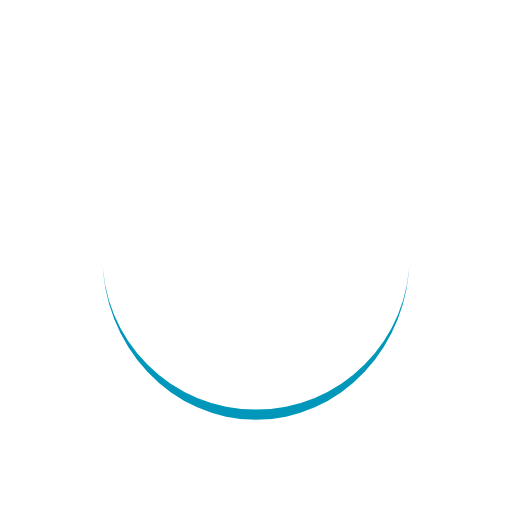
t = 0.00 s
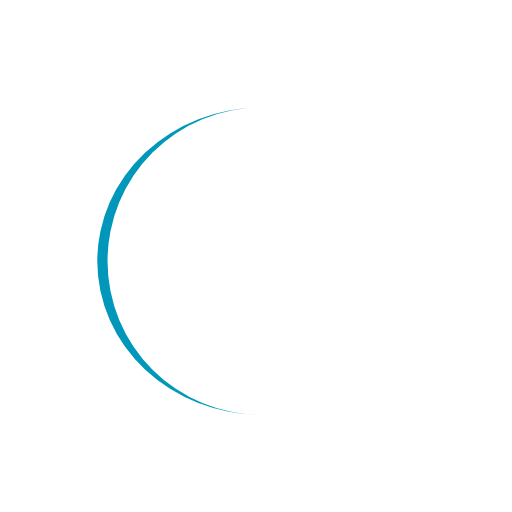
t = 0.25 s
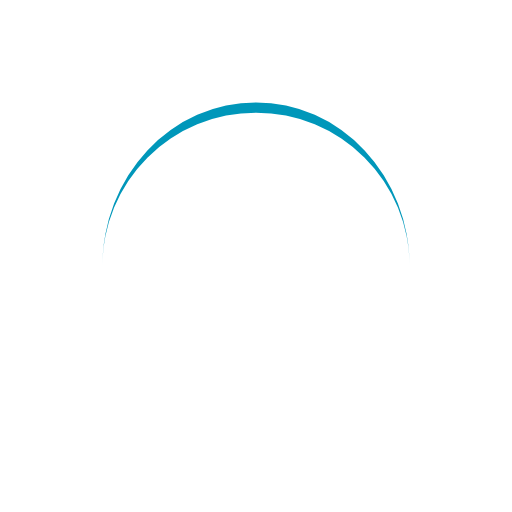
t = 0.50 s
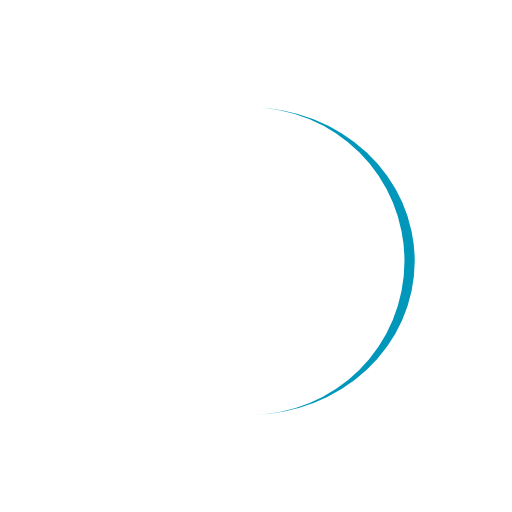
t = 0.75 s

The animated SVG that drew these frames (rendered in a browser with its animation timeline set to each time). Animation: 1 SMIL element (animateTransform=1); one cycle of 1.00 s, repeats indefinitely.

<svg width="100px"  height="100px"  xmlns="http://www.w3.org/2000/svg" viewBox="0 0 100 100" preserveAspectRatio="xMidYMid" class="lds-eclipse" style="background: none;"><path ng-attr-d="{{config.pathCmd}}" ng-attr-fill="{{config.color}}" stroke="none" d="M20 50A30 30 0 0 0 80 50A30 32 0 0 1 20 50" fill="#0097ba" transform="rotate(36 50 51)"><animateTransform attributeName="transform" type="rotate" calcMode="linear" values="0 50 51;360 50 51" keyTimes="0;1" dur="1s" begin="0s" repeatCount="indefinite"></animateTransform></path></svg>